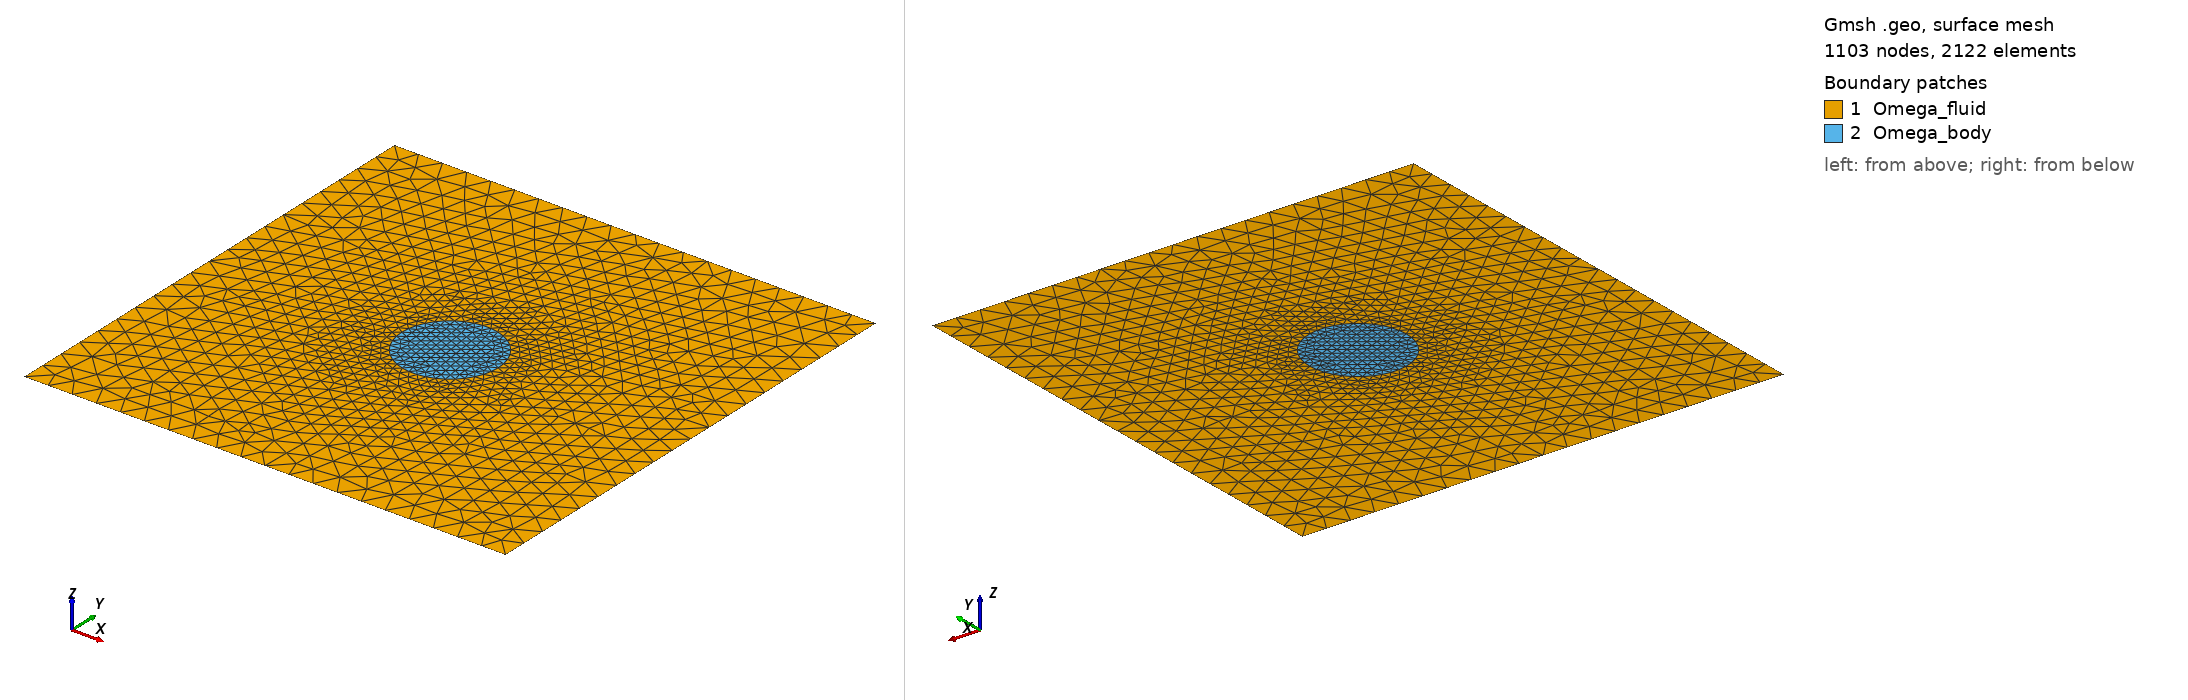

Gmsh geometry script, surface-meshed: 1103 nodes, 2122 surface elements. Boundary patches (legend numbers): 1 Omega_fluid, 2 Omega_body. Left view from above one corner, right view from below the opposite corner. Legend entries are the model's physical surfaces. The drawing asked Gmsh for element sizes between 1% and 20% of the model's largest extent; the script's own settings can give other sizes.

=== cfd.geo (drawn) ===
h=0.1;
hBody=h/3;
L=1;
Point(1) = {2.0000000000000001e-01,0.0000000000000000e+00,0.0000000000000000e+00,hBody};
Point(2) = {0.0000000000000000e+00,0.0000000000000000e+00,0.0000000000000000e+00,hBody};
Point(3) = {-2.0000000000000001e-01,0.0000000000000000e+00,0.0000000000000000e+00,hBody};
Point(4) = {-1.0000000000000000e+00,-L,0.0000000000000000e+00,h};
Point(5) = {1.0000000000000000e+00,-L,0.0000000000000000e+00,h};
Point(6) = {1.0000000000000000e+00,1.0000000000000000e+00,0.0000000000000000e+00,h};
Point(7) = {-1.0000000000000000e+00,1.0000000000000000e+00,0.0000000000000000e+00,h};

Circle(1) = { 1,2,3};
Circle(2) = { 3,2,1};
Line(3) = { 4,5};
Line(4) = { 5,6};
Line(5) = { 6,7};
Line(6) = { 7,4};
Curve Loop(1) = {1,2};
Curve Loop(2) = {3,4,5,6};
Plane Surface(3) = {2,1};

Plane Surface(7) = {1};


Physical Curve("wall_bottom") = {3};
Physical Curve("wall_top") = {5};
Physical Curve("wall_left") = {6};
Physical Curve("wall_right") = {4};
Physical Curve("wall_body") = {1,2};
Physical Surface("Omega_fluid") = {3};
Physical Surface("Omega_body") = {7};
